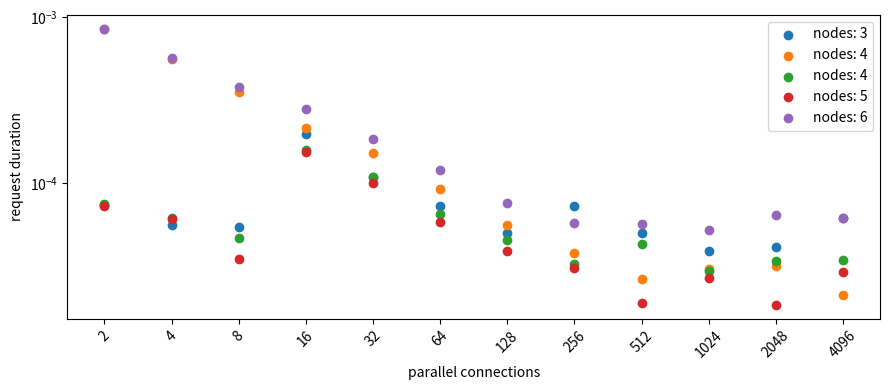

Recreate this plot in Python. (Note: this script raises an exception after producing the figure.)
from typing import List

import numpy as np
from matplotlib import pyplot as plt

data = {
    3: [[
        14.663355, 22.119445, 42.993018, 315.477246, 346.968455, 460.445117,
        635.627372, 1.848069813, 2.550123655, 3.951157681, 8.408739796,
        25.197661361]],

    4: [[169.127803, 223.840732, 285.045141, 343.243796, 481.393309,
        588.959344, 714.290625, 964.636316, 1.346443679, 3.07621848,
        6.463473386, 8.560151802],

        [14.96779, 24.389257, 37.282205, 251.612513, 345.974787,
        413.712622, 578.770169, 830.265687, 2.194282485, 2.980160321,
        6.897937665, 13.911419252]],

    5: [[14.510684, 24.065706, 27.864601, 245.793932, 317.651037, 373.298807,
        492.465779, 777.374525, 960.578001, 2.707936301, 3.726989861,
        11.885154531]],

    6: [[
        171.079041, 228.363158, 303.942468, 449.880076, 586.687431, 762.186919,
        968.640814, 1.460654198, 2.884889332, 5.338341249, 13.100811245,
        25.118385013]],
}


def convert_ms(data: List[float]):
    prev = 0
    for i in range(len(data)):
        if prev > data[i]:
            break
        prev = data[i]
        data[i] /= 1000


def x_for(measurements) -> List[float]:
    return [2**i for i in range(1, len(measurements)+1)]


fig, ax = plt.subplots(figsize=(9, 4))
for cluster_size, data in data.items():
    for measurements in data:
        convert_ms(measurements)

        y = np.array(measurements)
        x = x_for(y)
        y = y/x/100

        plt.scatter(x, y, label=f"nodes: {cluster_size}")

label_pos = x_for(range(0, 12))
label_text = [str(x) for x in label_pos]
ax.set_yscale("log")
ax.set_xscale("log")
# ax.get_xaxis().get_major_formatter().labelOnlyBase = False
ax.set_xticks(label_pos)
ax.set_xticklabels(label_text)
plt.minorticks_off()
plt.xticks(rotation=45)
plt.xlabel("parallel connections")
plt.ylabel("request duration")
plt.legend()
plt.tight_layout()
plt.show()
plt.savefig("../ls_request_dur.png", dpi=300)
